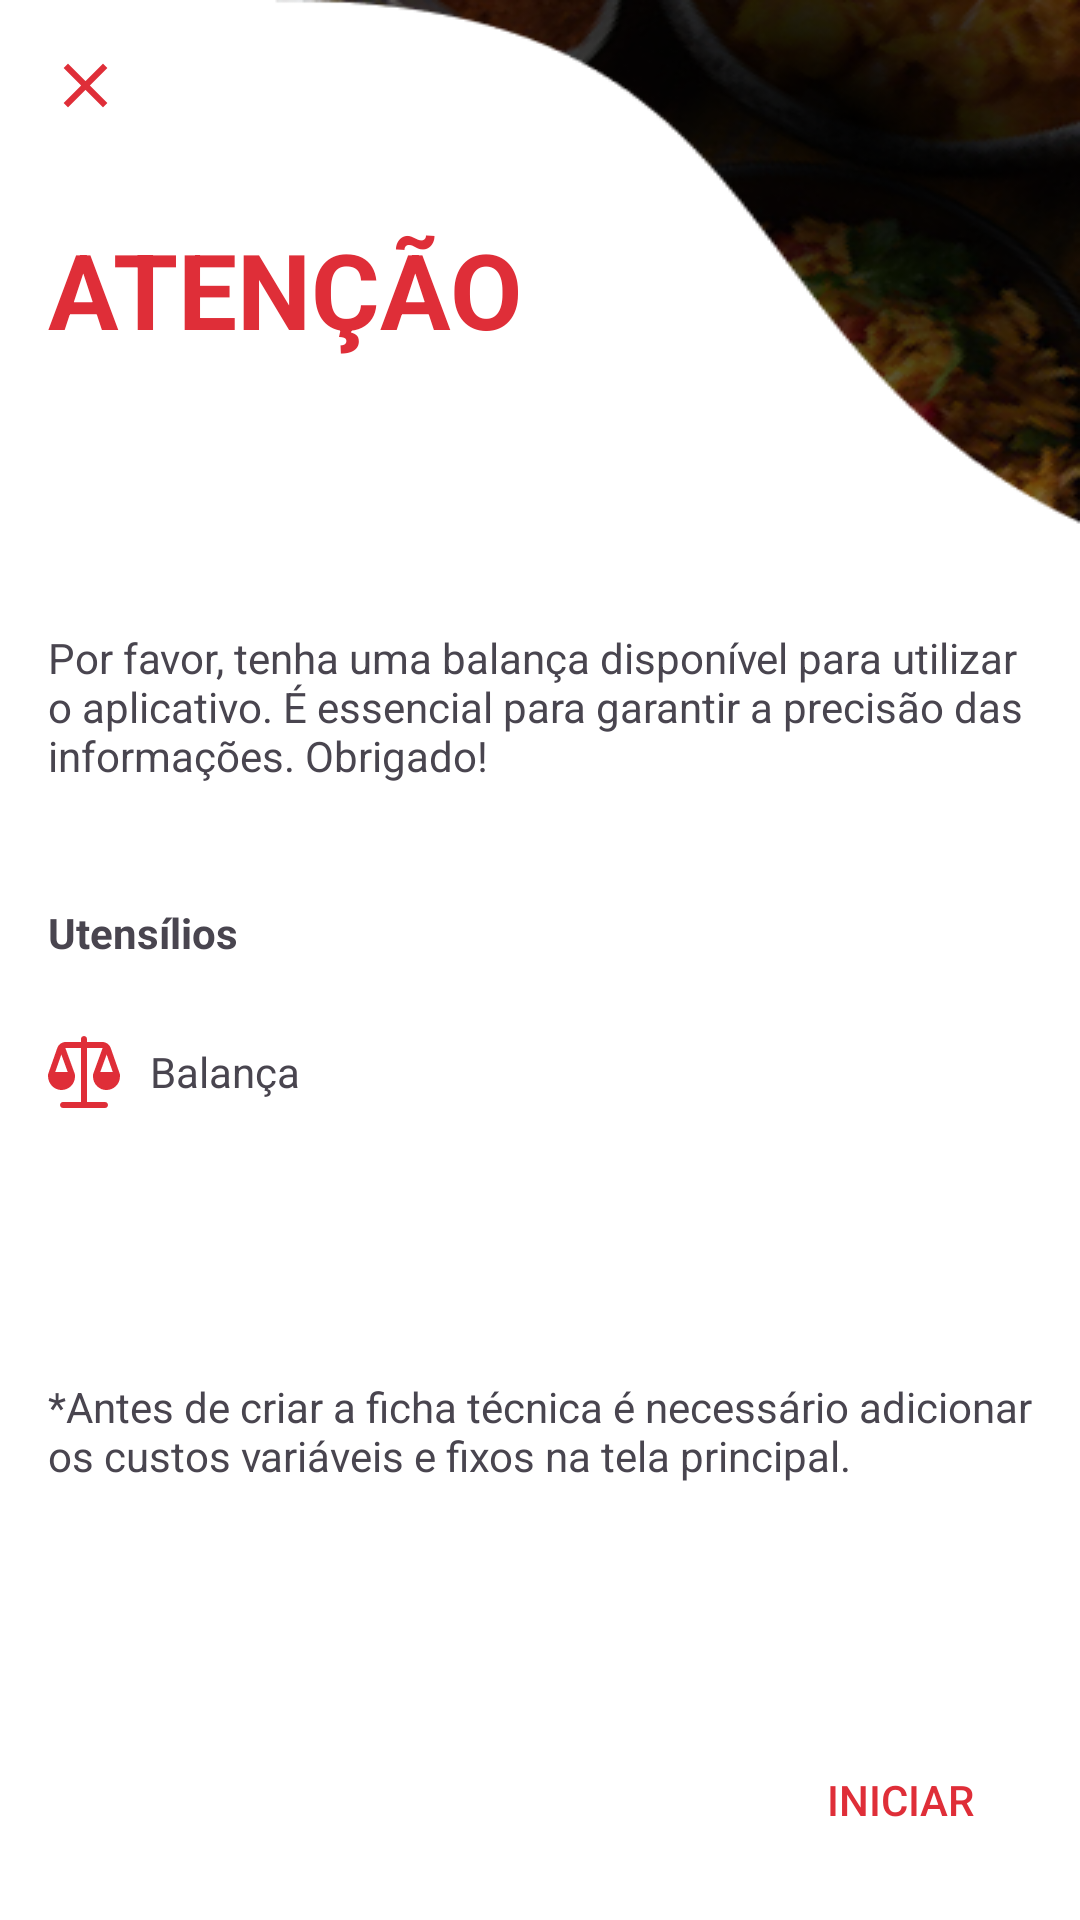

Android layout source for this screen:
<!-- AndroidManifest.xml: application theme Theme.FichaChefApp -->
<!-- res/layout/activity_ficha_tecnica_alert.xml -->
<?xml version="1.0" encoding="utf-8"?>
<LinearLayout xmlns:android="http://schemas.android.com/apk/res/android"
    xmlns:app="http://schemas.android.com/apk/res-auto"
    xmlns:tools="http://schemas.android.com/tools"
    android:layout_width="match_parent"
    android:layout_height="match_parent"
    tools:context=".FichaTecnicaAlert"
    android:orientation="vertical"
    android:background="@drawable/codigo">

    <ImageButton
        android:id="@+id/btn_close"
        android:layout_width="25dp"
        android:layout_height="25dp"
        android:layout_margin="16dp"
        android:background="@drawable/ic_clear"
        android:backgroundTint="@color/corPrimaria"
        />

    <LinearLayout
        android:layout_width="match_parent"
        android:layout_height="0dp"
        android:layout_margin="16dp"
        android:layout_marginTop="50dp"
        android:layout_weight="1"
        android:orientation="vertical">


        <TextView
            android:id="@+id/aten_o_"
            android:layout_width="wrap_content"
            android:layout_height="wrap_content"
            android:text="ATENÇÃO"
            android:textColor="@color/corPrimaria"
            android:textSize="35dp"
            android:textStyle="bold" />

        <TextView
            android:id="@+id/textView5"
            android:layout_width="match_parent"
            android:layout_height="wrap_content"
            android:layout_marginTop="90dp"
            android:text="Por favor, tenha uma balança disponível para utilizar o aplicativo. É essencial para garantir a precisão das informações. Obrigado!" />

        <TextView
            android:id="@+id/textView6"
            android:layout_width="match_parent"
            android:layout_height="wrap_content"
            android:layout_marginTop="40dp"
            android:text="Utensílios"
            android:textStyle="bold" />

        <LinearLayout
            android:layout_width="match_parent"
            android:layout_height="wrap_content"
            android:layout_marginTop="25dp"
            android:gravity="center_vertical"
            android:orientation="horizontal"

            >

            <ImageView
                android:id="@+id/imageView"
                android:layout_width="wrap_content"
                android:layout_height="wrap_content"
                app:srcCompat="@drawable/balance" />

            <TextView
                android:id="@+id/textView7"
                android:layout_width="wrap_content"
                android:layout_height="wrap_content"
                android:layout_marginLeft="10dp"
                android:text="Balança" />
        </LinearLayout>

        <TextView
            android:id="@+id/notificacaoCusto"
            android:layout_width="match_parent"
            android:layout_height="wrap_content"
            android:layout_marginTop="90dp"
            android:text="*Antes de criar a ficha técnica é necessário adicionar os custos variáveis e fixos na tela principal." />
    </LinearLayout>

    <LinearLayout
        android:layout_width="match_parent"
        android:layout_height="wrap_content"
        android:layout_gravity="bottom"
        android:gravity="end"
        android:orientation="horizontal"
        android:padding="16dp">

        <View
            android:layout_width="0dp"
            android:layout_height="1dp"
            android:layout_weight="1" />

        <Button
            android:id="@+id/btn_iniciar"
            android:layout_width="wrap_content"
            android:layout_height="wrap_content"
            android:background="@android:color/transparent"
            android:text="INICIAR"
            android:textColor="@color/corPrimaria" />

    </LinearLayout>
</LinearLayout>
<!-- resources referenced by this layout -->
<resources>
  <color name="corPrimaria">#DF2E38</color>
  <!-- drawable balance (drawable) -->
  <vector xmlns:android="http://schemas.android.com/apk/res/android" android:width="24dp" android:height="24dp" android:viewportWidth="24" android:viewportHeight="24" android:tint="@color/corPrimaria"><path android:fillColor="@android:color/white" android:pathData="M23.944,12.669l-3.031-8.66c-.42-1.202-1.559-2.01-2.832-2.01h-5.081V1c-.006-1.308-1.995-1.307-2,0v1H5.919c-1.273,0-2.412,.808-2.832,2.009L.056,12.669c-.037,.106-.056,.632-.056,.632,0,2.506,1.871,4.567,4.26,4.692,1.241,.069,2.434-.371,3.338-1.229,.892-.846,1.402-2.036,1.402-3.264,0,0-.021-.732-.061-.842L5.794,4.008c.041-.005,.083-.008,.125-.008h5.081V22H5c-1.308,.006-1.307,1.995,0,2h14c1.308-.006,1.307-1.995,0-2h-6V4h5.081c.042,0,.084,.002,.125,.008l-3.146,8.65c-.04,.109-.061,.842-.061,.842,0,1.229,.511,2.418,1.402,3.264,2.809,2.701,7.648,.752,7.598-3.462,0,0-.019-.526-.056-.632Zm-17.372-.669H2.409l2.042-5.833,2.121,5.833Zm12.977-5.833l2.042,5.833h-4.163l2.121-5.833Z"/></vector>
  <!-- drawable codigo: png bitmap (drawable, 44058 bytes) -->
  <!-- drawable ic_clear (drawable) -->
  <vector android:height="24dp" android:tint="@color/corPrimaria"
      android:viewportHeight="24" android:viewportWidth="24"
      android:width="24dp" xmlns:android="http://schemas.android.com/apk/res/android">
      <path android:fillColor="@android:color/white" android:pathData="M19,6.41L17.59,5 12,10.59 6.41,5 5,6.41 10.59,12 5,17.59 6.41,19 12,13.41 17.59,19 19,17.59 13.41,12z"/>
  </vector>
  <style name="Theme.FichaChefApp" parent="Base.Theme.FichaChefApp" />
  <style name="Base.Theme.FichaChefApp" parent="Theme.Material3.DayNight.NoActionBar">
          
          
      </style>
</resources>
